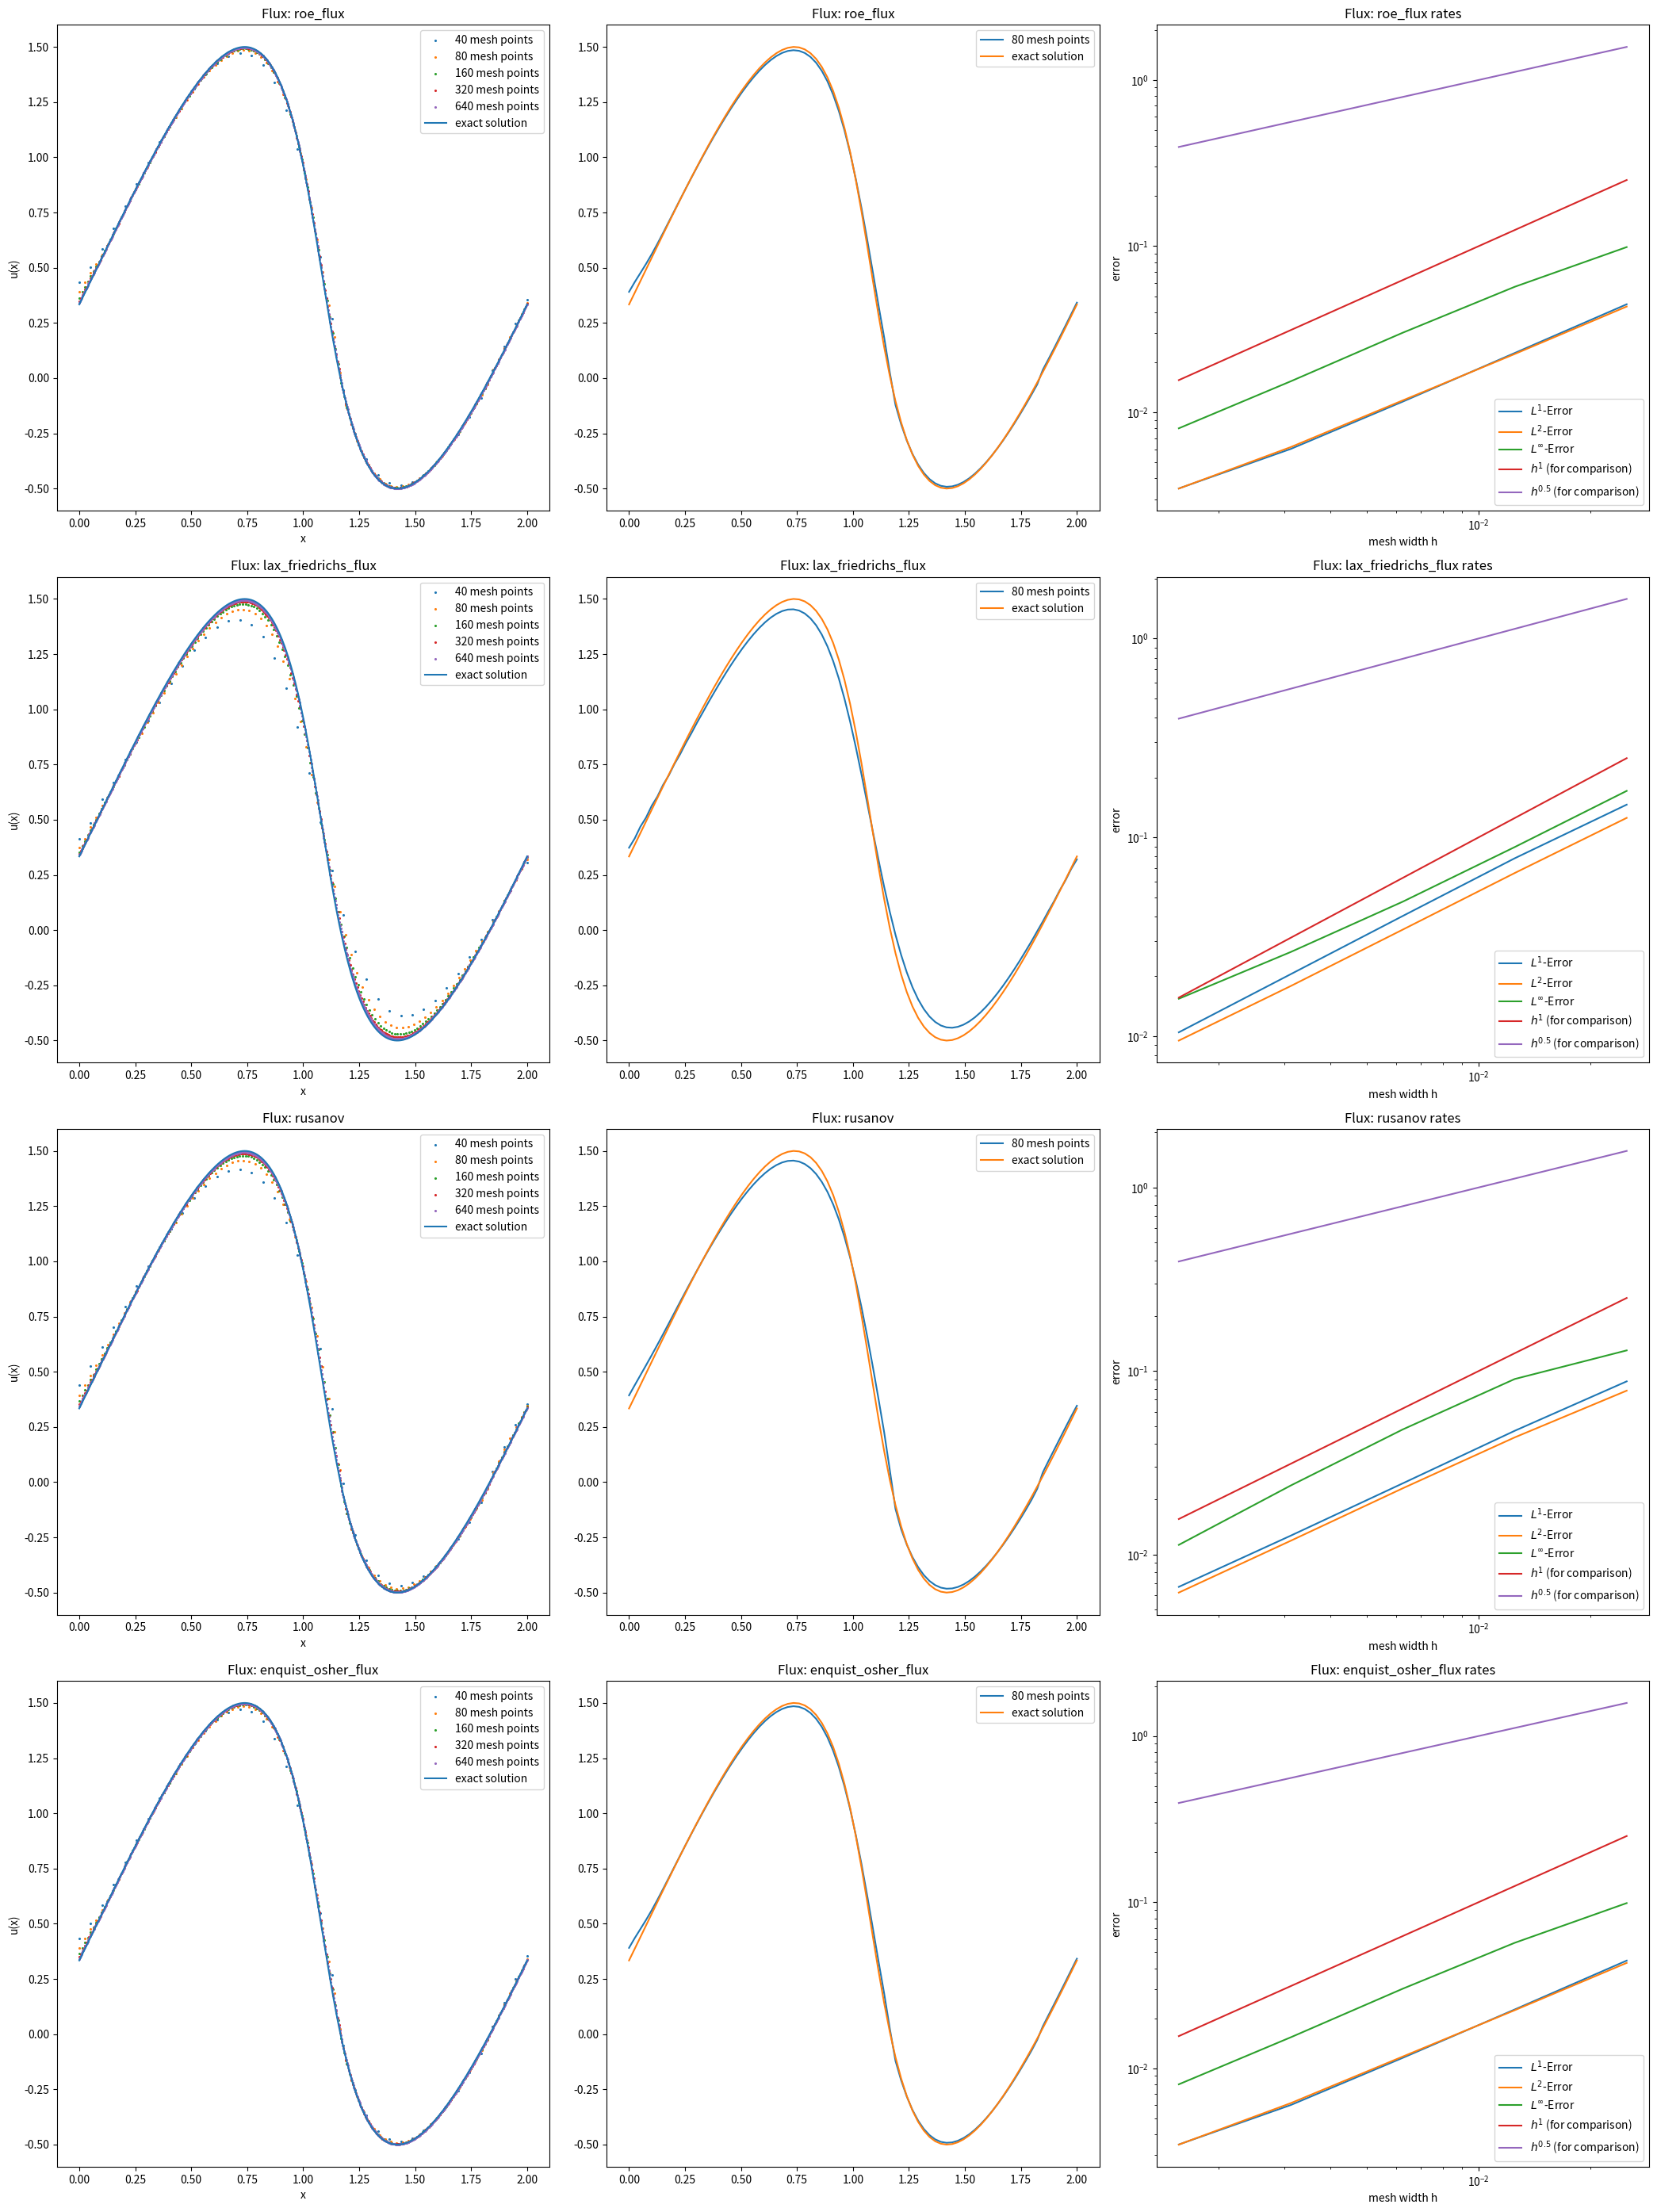

Write Python code to recreate this figure.
import numpy as np
import matplotlib.pyplot as plt
import scipy.optimize as sc


def initial_values(x):
    return np.sin(np.pi * x) + 0.5


def f(x):
    return (x ** 2) / 2


def f_prime(x):
    return x


def g(x_0, t, x):
    return x_0 + (np.sin(np.pi * x_0) + 1 / 2) * t - x


def g_prime(x_0, t, x):
    return 1 + np.pi * np.cos(np.pi * x_0) * t


tend = 0.5 / np.pi


def u_exact(x):
    t = tend
    x_s = 1 + 1 / 2 * t

    no_prob = x <= 0.2
    prob_is_left = np.logical_and(x <= x_s, x > 1.0)
    prob_is_right = x > x_s
    init_val = 0.5 * prob_is_left + 1.5 * prob_is_right + (0) * no_prob
    x_0 = sc.newton(g, x0=init_val, fprime=g_prime, args=(t, x), tol=1e-5, maxiter=100)
    return initial_values(x_0)


# number of decimals for reporting values
precision = 4


# takes in all values of u = (u_j^n)_j at time n and returns vector of fluxes (F_{j+1/2})_j

def godunov_flux(u, dx, dt):
    # periodic boundary
    u_left = np.concatenate(([u[-1]], u))
    u_right = np.concatenate((u, [u[0]]))

    return np.maximum(f(np.maximum(u_left, 0)), f(np.minimum(u_right, 0)))


def roe_flux(u, dx, dt):
    # periodic boundary
    u_left = np.concatenate(([u[-1]], u))
    u_right = np.concatenate((u, [u[0]]))

    is_equal = (u_left == u_right)
    is_different = np.logical_not(is_equal)
    # avoid division by zero, if equal replace by f_prime(U-J^n)

    A_j = np.zeros_like(u_left)
    A_j[is_different] = (f(u_right) - f(u_left))[is_different] / (u_right - u_left)[is_different]
    A_j[is_equal] = f_prime(u_left)[is_equal]

    # check if A_j is correct for Burger's equation
    assert np.allclose(A_j, (u_right + u_left) / 2)

    return (A_j >= 0) * f(u_left) + (A_j < 0) * f(u_right)


def lax_friedrichs_flux(u, dx, dt):
    # periodic boundary
    u_left = np.concatenate(([u[-1]], u))
    u_right = np.concatenate((u, [u[0]]))

    return 0.5 * (f(u_left) + f(u_right)) - 0.5 * dx / (dt) * (u_right - u_left)


def rusanov(u, dx, dt):
    # periodic boundary
    u_left = np.concatenate(([u[-1]], u))
    u_right = np.concatenate((u, [u[0]]))

    return 0.5 * (f(u_left) + f(u_right)) - np.maximum(np.abs(f_prime(u_left)), np.abs(f_prime(u_right))) * (
                u_right - u_left)


def enquist_osher_flux(u, dx, dt):
    # works as long as f has a unique minimum at 0
    # periodic boundary
    u_left = np.concatenate(([u[-1]], u))
    u_right = np.concatenate((u, [u[0]]))

    return f(np.maximum(u_left, 0)) + f(np.minimum(u_right, 0)) - f(0)


def get_dt_by_cfl(u, dx):
    return dx / (2 * np.max(np.abs(f_prime(u))))


def latex_out(mesh_sizes, err_l1, err_l2, err_linf, rates_l1, rates_l2, rates_linf, precision=precision):
    # Example output:
    """
    40 & 0.389 & - & 0.439 & - & 0.633 & - \\ 
    \hline
    80 & 0.244 & 0.676 & 0.274 & 0.680 & 0.394  & 0.686\\
    \hline
    160 & 0.137 &  0.826 & 0.154 & 0.829 & 0.221 & 0.835\\
    \hline
    320 & 0.073 & 0.909 &  0.082 & 0.912 & 0.117  & 0.919\\
    \hline
    640 & 0.038 & 0.952 & 0.042 & 0.955 &  0.060 & 0.960 \\
    """
    # first line
    N = mesh_sizes[0]
    i = 0
    # rounding errors
    err_l1 = np.round(err_l1, precision)
    err_l2 = np.round(err_l2, precision)
    err_linf = np.round(err_linf, precision)

    print(f"{N} & {err_l1[0]} & - & {err_l2[0]} & - & {err_linf[0]} & - \\\\")
    print(r"\hline")

    for i, N in enumerate(mesh_sizes[1:]):
        print(
            f"{N} & {err_l1[i + 1]} & {rates_l1[i]} & {err_l2[i + 1]} & {rates_l2[i]} & {err_linf[i + 1]} & {rates_linf[i]} \\\\")
        print(r"\hline")


mesh_sizes = np.array([40, 80, 160, 320, 640])
err_l1 = np.zeros(n := len(mesh_sizes))
err_l2 = np.zeros(n)
err_linf = np.zeros(n)
numerical_solutions = []

# implement finite volume method
fluxes = [roe_flux, lax_friedrichs_flux, rusanov, enquist_osher_flux]
nr_figures = len(fluxes)
n_best = 4  # plot n_best against exact solution for each flux

fig, axs = plt.subplots(nr_figures, 3, figsize=(7 * 3, 7 * nr_figures))
for current_flux_nr, flux in enumerate(fluxes):
    print(f"Flux: {flux.__name__}")
    numerical_solutions.append([])
    ax_plot = axs[current_flux_nr, 0]
    ax_n_best_numerical = axs[current_flux_nr, 1]
    ax_rates = axs[current_flux_nr, 2]

    ax_plot.set_title(f"Flux: {flux.__name__}")
    ax_n_best_numerical.set_title(f"Flux: {flux.__name__}")
    ax_rates.set_title(f"Flux: {flux.__name__} rates")

    for i, N in enumerate(mesh_sizes):
        dx = 2 / N
        x = np.linspace(0, 2, N)
        # Initial values:
        u = initial_values(x)
        # choosing dt according to CFL condition
        dt = get_dt_by_cfl(u, dx)
        for _ in range(int(tend / dt)):
            F_j_minus = flux(u, dx, dt)
            # print(F_j_minus)
            F_j_diff = F_j_minus[1:] - F_j_minus[:-1]
            u = u - dt / dx * F_j_diff
        numerical_solutions[current_flux_nr].append(u)
        err_l1[i] = np.sum(np.abs(u - u_exact(x))) * dx
        err_l2[i] = np.sqrt(np.sum((np.abs(u - u_exact(x))) ** 2) * dx)
        err_linf[i] = np.max(np.abs(u - u_exact(x)))

    # Plotting:
    for i, N in enumerate(mesh_sizes):
        ax_plot.scatter(np.linspace(0, 2, N), numerical_solutions[current_flux_nr][i], label=f"{N} mesh points", s=1.5)

    n_best_numerical = numerical_solutions[current_flux_nr][-n_best]
    ax_n_best_numerical.plot(np.linspace(0, 2, mesh_sizes[-n_best]), n_best_numerical,
                             label=f"{mesh_sizes[-n_best]} mesh points")
    # plot exact
    ax_n_best_numerical.plot(x := np.linspace(0, 2, mesh_sizes[-n_best]), u_exact(x), label="exact solution")
    ax_n_best_numerical.legend()

    ax_plot.set_xlabel("x")
    ax_plot.set_ylabel("u(x)")
    ax_plot.plot(x := np.linspace(0, 2, mesh_sizes[-1]), u_exact(x), label="exact solution")
    ax_plot.legend()
    mesh_widths = 1 / mesh_sizes
    ax_rates.loglog(mesh_widths, err_l1, label=r"$L^{1}$-Error")
    ax_rates.loglog(mesh_widths, err_l2, label=r"$L^{2}$-Error")
    ax_rates.loglog(mesh_widths, err_linf, label=r"$L^{\infty}$-Error")
    ax_rates.set_xlabel("mesh width h")
    ax_rates.set_ylabel("error")
    ax_rates.legend()
    ax_rates.loglog(mesh_widths, 10 * mesh_widths, label=r"$h^{1}$ (for comparison)")
    ax_rates.loglog(mesh_widths, 10 * mesh_widths ** 0.5, label=r"$h^{0.5}$ (for comparison)")
    ax_rates.set_xlabel("mesh width h")
    ax_rates.set_ylabel("error")
    ax_rates.legend()

    print("L1 average convergence rate:", np.polyfit(np.log(mesh_widths), np.log(err_l1), 1)[0])
    print("L2 average convergence rate:", np.polyfit(np.log(mesh_widths), np.log(err_l2), 1)[0])
    print("Linf average convergence rate:", np.polyfit(np.log(mesh_widths), np.log(err_linf), 1)[0])

    print(f"N={mesh_sizes[0]}")
    print(f"L1 Error at N={mesh_sizes[0]}: {err_l1[0]}")
    print(f"L2 Error  at N={mesh_sizes[0]}: {err_l2[0]}")

    print(f"Linf Error at N={mesh_sizes[0]}: {err_linf[0]}")
    rates_l1 = []
    rates_l2 = []
    rates_linf = []
    for i, N in enumerate(mesh_sizes[1:]):
        print(f"N={N}")
        print(f"L1 Error at N={N}:", err_l1[i + 1])
        print(f"L2 Error  at N={N}:", err_l2[i + 1])
        print(f"Linf Error at N={N}:", err_linf[i + 1])
        rate_l1 = np.polyfit(np.log(mesh_widths[i:i + 2]), np.log(err_l1[i:i + 2]), 1)[0]
        rate_l2 = np.polyfit(np.log(mesh_widths[i:i + 2]), np.log(err_l2[i:i + 2]), 1)[0]
        rate_linf = np.polyfit(np.log(mesh_widths[i:i + 2]), np.log(err_linf[i:i + 2]), 1)[0]
        rates_l1.append(np.round(rate_l1, precision))
        rates_l2.append(np.round(rate_l2, precision))
        rates_linf.append(np.round(rate_linf, precision))

        print(f"L1 local convergence rate at N={N} :", rate_l1)
        print(f"L2 local convergence rate  at N={N}:", rate_l2)
        print(f"Linf local  convergence rate at N={N}:", rate_linf)

    latex_out(mesh_sizes, err_l1, err_l2, err_linf, rates_l1, rates_l2, rates_linf)

fig.tight_layout()
plt.show()
